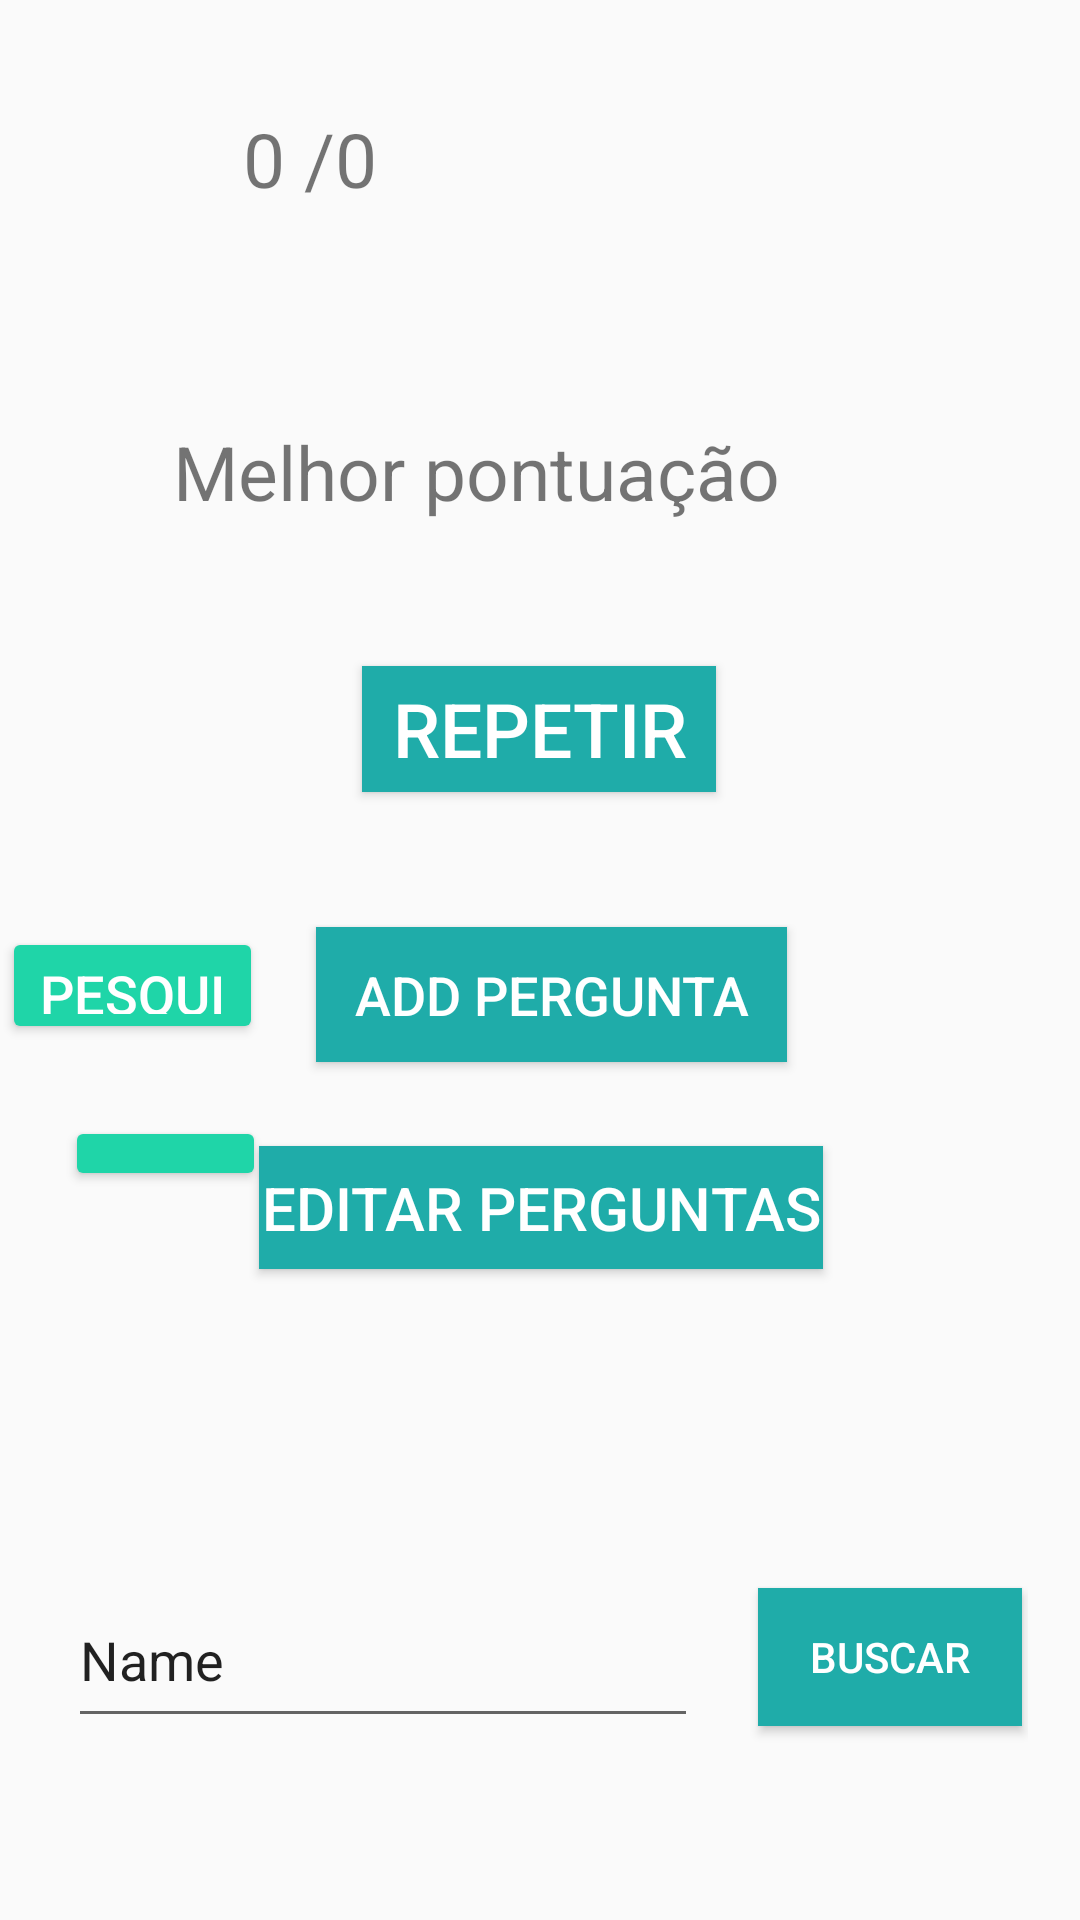

Here is an Android app screen rendered from its layout file. Give the layout XML and the strings, colors and styles it references.
<!-- AndroidManifest.xml: application theme AppTheme -->
<!-- res/layout/activity_tela_resultado.xml -->
<?xml version="1.0" encoding="utf-8"?>
<androidx.constraintlayout.widget.ConstraintLayout xmlns:android="http://schemas.android.com/apk/res/android"
    xmlns:app="http://schemas.android.com/apk/res-auto"
    xmlns:tools="http://schemas.android.com/tools"
    android:layout_width="match_parent"
    android:layout_height="match_parent"
    tools:context=".TelaResultado">


    <TextView
        android:id="@+id/textResult"
        android:layout_width="210dp"
        android:layout_height="39dp"
        android:text=" 0 /0"
        android:textSize="25sp"
        app:layout_constraintBottom_toBottomOf="parent"
        app:layout_constraintEnd_toEndOf="parent"
        app:layout_constraintHorizontal_bias="0.497"
        app:layout_constraintStart_toStartOf="parent"
        app:layout_constraintTop_toTopOf="parent"
        app:layout_constraintVertical_bias="0.06" />

    <TextView
        android:id="@+id/textTotal"
        android:layout_width="244dp"
        android:layout_height="40dp"
        android:text="Melhor pontuação"
        android:textSize="25sp"
        app:layout_constraintBottom_toBottomOf="parent"
        app:layout_constraintEnd_toEndOf="parent"
        app:layout_constraintHorizontal_bias="0.497"
        app:layout_constraintStart_toStartOf="parent"
        app:layout_constraintTop_toTopOf="parent"
        app:layout_constraintVertical_bias="0.234" />

    <Button
        android:id="@+id/btnTelaQuiz"
        style="@style/Widget.AppCompat.Button.Colored"
        android:layout_width="118dp"
        android:layout_height="42dp"
        android:background="#1FACA9"
        android:text="Repetir"
        android:textSize="25dp"
        app:layout_constraintBottom_toBottomOf="parent"
        app:layout_constraintEnd_toEndOf="parent"
        app:layout_constraintHorizontal_bias="0.498"
        app:layout_constraintStart_toStartOf="parent"
        app:layout_constraintTop_toTopOf="parent"
        app:layout_constraintVertical_bias="0.371" />

    <androidx.constraintlayout.widget.ConstraintLayout
        android:layout_width="395dp"
        android:layout_height="137dp"
        android:layout_marginTop="308dp"
        app:layout_constraintEnd_toEndOf="parent"
        app:layout_constraintHorizontal_bias="0.492"
        app:layout_constraintStart_toStartOf="parent"
        app:layout_constraintTop_toTopOf="parent">

        <Button
            android:id="@+id/btnPesquisar"
            style="@style/Widget.AppCompat.Button.Colored"
            android:layout_width="87dp"
            android:layout_height="39dp"
            android:text="Pesquisar"
            android:textSize="18dp"
            app:layout_constraintBottom_toBottomOf="parent"
            app:layout_constraintEnd_toEndOf="parent"
            app:layout_constraintHorizontal_bias="0.056"
            app:layout_constraintStart_toStartOf="parent"
            app:layout_constraintTop_toTopOf="parent"
            app:layout_constraintVertical_bias="0.01"
            tools:visibility="invisible" />

        <Button
            android:id="@+id/btnAddPergunta"
            style="@style/Widget.AppCompat.Button.Colored"
            android:layout_width="157dp"
            android:layout_height="45dp"
            android:layout_marginEnd="116dp"
            android:layout_marginRight="116dp"
            android:text="Add Pergunta"
            android:textSize="18dp"
            android:background="#1FACA9"
            app:layout_constraintBottom_toBottomOf="parent"
            app:layout_constraintEnd_toEndOf="parent"
            app:layout_constraintTop_toTopOf="parent"
            app:layout_constraintVertical_bias="0.01" />

        <Button
            android:id="@+id/btnExibir"
            style="@style/Widget.AppCompat.Button.Colored"
            android:layout_width="67dp"
            android:layout_height="25dp"
            android:layout_marginTop="64dp"
            android:text="Exibir Com id"
            android:textSize="18dp"
            app:layout_constraintEnd_toEndOf="parent"
            app:layout_constraintHorizontal_bias="0.117"
            app:layout_constraintStart_toStartOf="parent"
            app:layout_constraintTop_toTopOf="parent"
            tools:visibility="invisible" />

        <Button
            android:id="@+id/btnEditar"
            style="@style/Widget.AppCompat.Button.Colored"
            android:layout_width="188dp"
            android:layout_height="41dp"
            android:background="#1FACA9"
            android:text="Editar Perguntas"
            android:textSize="20dp"
            app:layout_constraintBottom_toBottomOf="parent"
            app:layout_constraintEnd_toEndOf="parent"
            app:layout_constraintHorizontal_bias="0.497"
            app:layout_constraintStart_toStartOf="parent"
            app:layout_constraintTop_toTopOf="parent"
            app:layout_constraintVertical_bias="0.771" />
    </androidx.constraintlayout.widget.ConstraintLayout>

    <RelativeLayout
        android:id="@+id/layoutPesquisa"
        android:layout_width="326dp"
        android:layout_height="71dp"
        tools:visibility="invisible"
        app:layout_constraintBottom_toBottomOf="parent"
        app:layout_constraintEnd_toEndOf="parent"
        app:layout_constraintHorizontal_bias="0.494"
        app:layout_constraintStart_toStartOf="parent"
        app:layout_constraintTop_toTopOf="parent"
        app:layout_constraintVertical_bias="0.909"><![CDATA[>

        ]]>

        <Button
            android:id="@+id/btnBuscarBuscar"
            style="@style/Widget.AppCompat.Button.Colored"
            android:layout_width="wrap_content"
            android:layout_height="101dp"
            android:layout_alignParentTop="true"
            android:layout_alignParentEnd="true"
            android:layout_alignParentRight="true"
            android:layout_alignParentBottom="true"
            android:layout_marginTop="12dp"
            android:layout_marginEnd="2dp"
            android:layout_marginRight="2dp"
            android:layout_marginBottom="13dp"
            android:background="#1FACA9"
            android:text="Buscar" />

        <EditText
            android:id="@+id/editText2"
            android:layout_width="wrap_content"
            android:layout_height="110dp"
            android:layout_alignParentStart="true"
            android:layout_alignParentLeft="true"
            android:layout_alignParentTop="true"
            android:layout_alignParentBottom="true"
            android:layout_marginStart="6dp"
            android:layout_marginLeft="6dp"
            android:layout_marginTop="7dp"
            android:layout_marginBottom="9dp"
            android:ems="10"
            android:inputType="textPersonName"
            android:text="Name" />

    </RelativeLayout>

</androidx.constraintlayout.widget.ConstraintLayout>
<!-- resources referenced by this layout -->
<resources>
  <style name="AppTheme" parent="Theme.AppCompat.Light.DarkActionBar">
          
          <item name="colorPrimary">#73E3C7</item>
          <item name="colorPrimaryDark">#1FD5A8</item>
          <item name="colorAccent">#1FD5A8</item>
      </style>
</resources>
